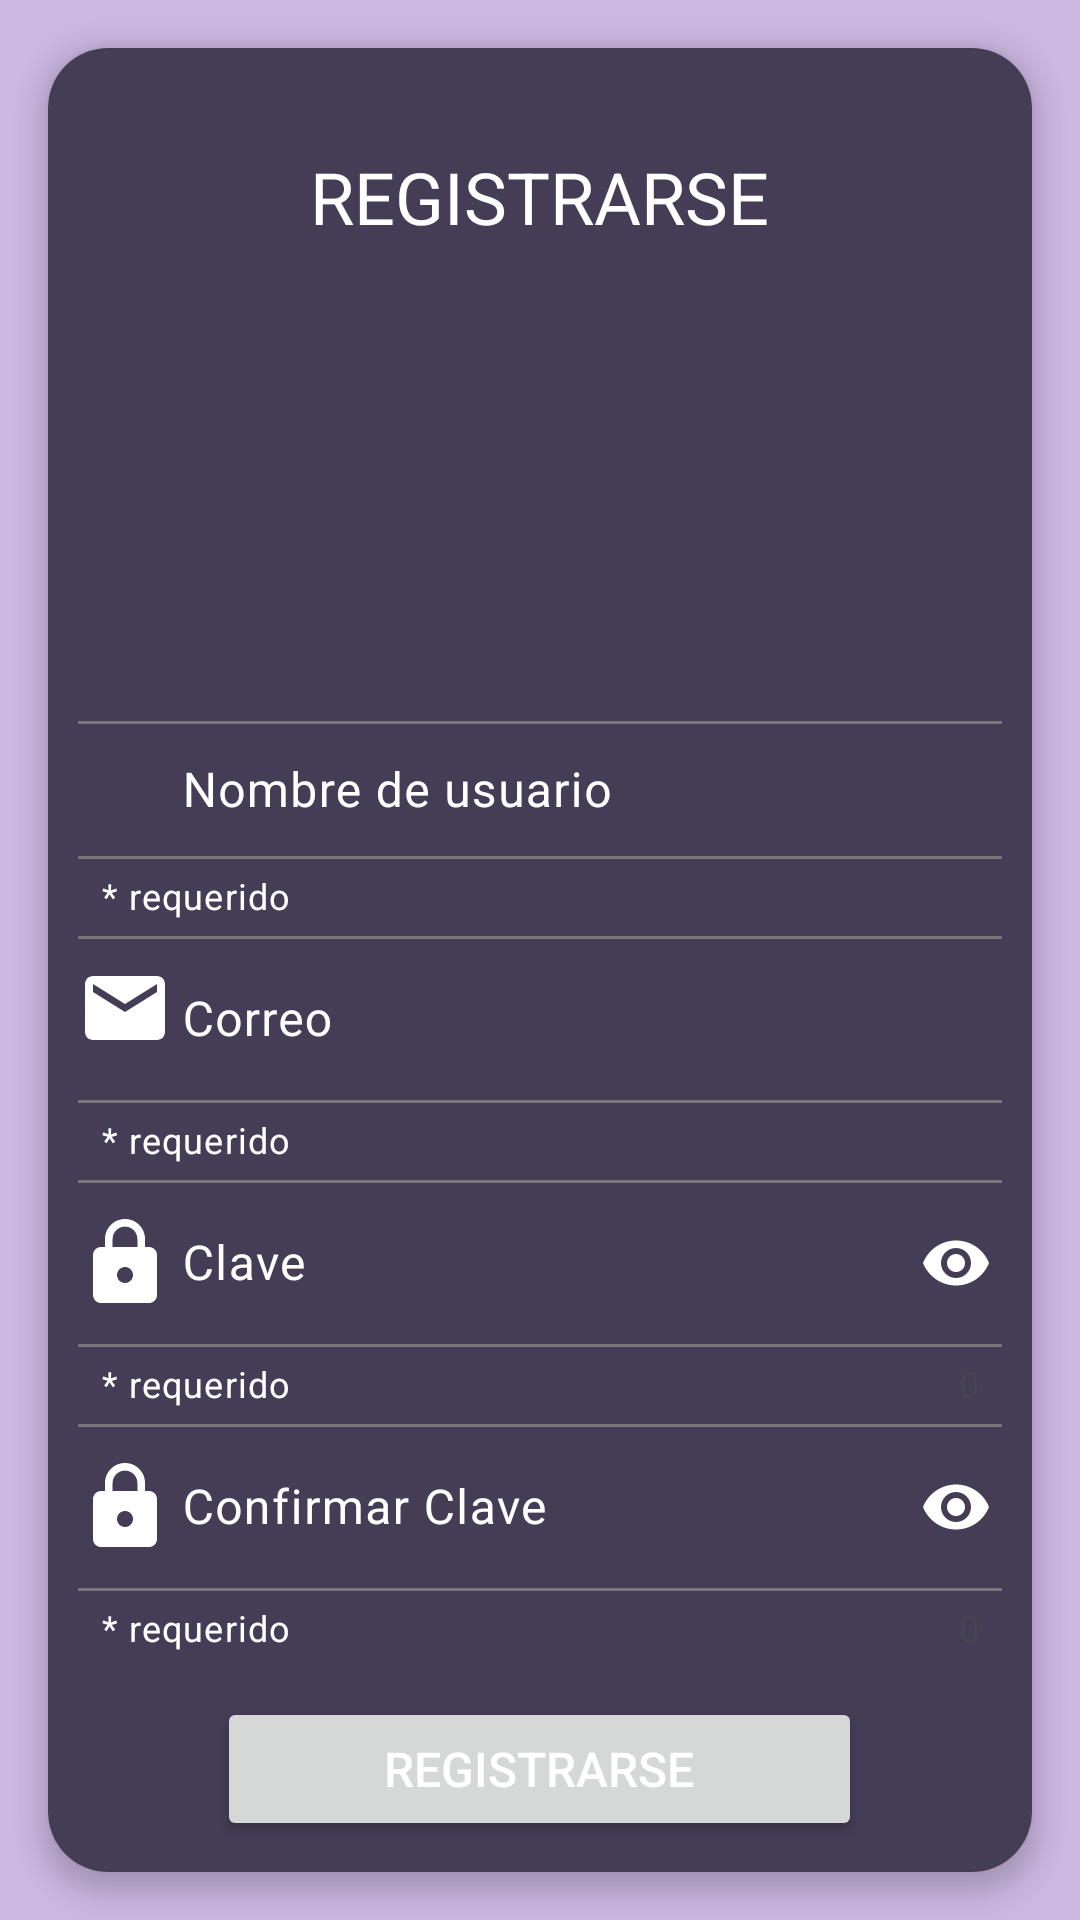

Reconstruct the res/layout file that produces this screen, plus the resources it refers to.
<!-- AndroidManifest.xml: application theme Theme.Apployment -->
<!-- res/layout/activity_registrarse.xml -->
<?xml version="1.0" encoding="utf-8"?>
<LinearLayout xmlns:android="http://schemas.android.com/apk/res/android"
    xmlns:app="http://schemas.android.com/apk/res-auto"
    xmlns:tools="http://schemas.android.com/tools"
    android:layout_width="match_parent"
    android:layout_height="match_parent"
    android:background="#CCB7E1"
    android:gravity="center"
    android:orientation="vertical"
    tools:context=".Registrarse"

    >


    <androidx.cardview.widget.CardView
        android:layout_width="match_parent"
        android:layout_height="wrap_content"
        android:layout_gravity="center"
        android:layout_margin="16dp"
        android:layout_marginTop="500dp"
        android:background="#BB86FC"
        app:cardCornerRadius="20dp"
        app:cardElevation="5dp">

        <LinearLayout

            android:id="@+id/main"
            android:layout_width="match_parent"
            android:layout_height="717dp"
            android:background="#453C56"
            android:orientation="vertical"
            android:padding="10dp"

            >

            <TextView
                android:id="@+id/txtLogin"
                android:layout_width="285dp"
                android:layout_height="39dp"
                android:layout_gravity="center"
                android:layout_marginTop="20dp"
                android:gravity="center"
                android:hint="@string/sign_up"
                android:importantForAutofill="no"
                android:minHeight="48dp"
                android:textColorHint="#FFFFFF"
                android:textSize="24sp"
                tools:ignore="SpUsage,TextFields" />

            <ImageView
                android:id="@+id/imageView"
                android:layout_width="250dp"
                android:layout_height="140dp"
                android:layout_gravity="center"
                android:layout_marginTop="10dp"
                android:clipToOutline="true"
                android:contentDescription="@string/perfil"
                app:srcCompat="@drawable/logoapployment"
                tools:ignore="UnusedAttribute,ImageContrastCheck" />

            <com.google.android.material.textfield.TextInputLayout
                android:layout_width="325dp"
                android:layout_height="wrap_content"
                android:layout_gravity="center"
                android:textColorHint="@color/white"
                app:helperText="* requerido"
                app:helperTextTextColor="@color/white"
                app:startIconDrawable="@drawable/icon_person"
                app:startIconTint="@color/white">

                <com.google.android.material.textfield.TextInputEditText
                    android:id="@+id/etName"
                    android:layout_width="325dp"
                    android:layout_height="46dp"
                    android:hint="      Nombre de usuario"
                    android:textColor="@color/white" />
            </com.google.android.material.textfield.TextInputLayout>

            <com.google.android.material.textfield.TextInputLayout
                android:layout_width="325dp"
                android:layout_height="wrap_content"
                android:layout_gravity="center"
                android:textColorHint="@color/white"
                app:helperText="* requerido"
                app:helperTextTextColor="@color/white"
                app:startIconDrawable="@drawable/icon_email"
                app:startIconTint="@color/white">

                <com.google.android.material.textfield.TextInputEditText
                    android:id="@+id/etEmail_regis"
                    android:layout_width="325dp"
                    android:layout_height="wrap_content"
                    android:hint="      Correo" />
            </com.google.android.material.textfield.TextInputLayout>


            <com.google.android.material.textfield.TextInputLayout
                android:layout_width="325dp"
                android:layout_height="wrap_content"
                android:layout_gravity="center"
                android:textColorHint="@color/white"
                app:counterEnabled="true"
                app:endIconMode="password_toggle"
                app:endIconTint="@color/white"
                app:helperText="* requerido"
                app:helperTextTextColor="@color/white"
                app:startIconDrawable="@drawable/icon_lock"
                app:startIconTint="@color/white">

                <com.google.android.material.textfield.TextInputEditText
                    android:id="@+id/etPassword_regis"
                    android:layout_width="match_parent"
                    android:layout_height="wrap_content"
                    android:hint="      Clave"
                    android:inputType="textPassword"

                    android:textColor="@color/white" />
            </com.google.android.material.textfield.TextInputLayout>

            <com.google.android.material.textfield.TextInputLayout
                android:layout_width="325dp"
                android:layout_height="wrap_content"
                android:layout_gravity="center"
                android:textColorHint="@color/white"
                app:counterEnabled="true"
                app:endIconMode="password_toggle"
                app:endIconTint="@color/white"
                app:helperText="* requerido"
                app:helperTextTextColor="@color/white"
                app:startIconDrawable="@drawable/icon_lock"
                app:startIconTint="@color/white">

                <com.google.android.material.textfield.TextInputEditText
                    android:id="@+id/etConfirmPassword_regis"
                    android:layout_width="match_parent"
                    android:layout_height="wrap_content"
                    android:hint="      Confirmar Clave"
                    android:inputType="textPassword"

                    android:textColor="@color/white" />
            </com.google.android.material.textfield.TextInputLayout>

            <Button
                android:id="@+id/btnRegistrar"
                android:layout_width="215dp"
                android:layout_height="wrap_content"
                android:layout_gravity="center"
                android:layout_marginTop="15dp"
                android:onClick="registrar"
                android:text="@string/registrarse"
                android:textColor="#FFFFFF"
                android:textSize="16sp">

            </Button>

            <LinearLayout
                android:layout_width="wrap_content"
                android:layout_height="30dp"
                android:layout_gravity="center"
                android:layout_marginTop="5dp"
                android:orientation="horizontal">

                <TextView
                    android:layout_width="match_parent"
                    android:layout_height="wrap_content"
                    android:layout_gravity="center"
                    android:importantForAutofill="no"
                    android:paddingEnd="10dp"
                    android:text="@string/ya_tienes_cuenta"
                    android:textColor="#ffffff"
                    tools:ignore="TextFields,TextSizeCheck"></TextView>

                <TextView
                    android:id="@+id/tvLogin"
                    android:layout_width="match_parent"
                    android:layout_height="wrap_content"
                    android:layout_gravity="center"
                    android:autoLink="web"
                    android:inputType="textUri"
                    android:linksClickable="true"
                    android:onClick="OpenLogin"
                    android:text="@string/iniciar_sesi_n"
                    android:textColor="#FFFFFF"
                    tools:ignore="Autofill,TextFields,TextViewEdits,TouchTargetSizeCheck">

                </TextView>
            </LinearLayout>


        </LinearLayout>
    </androidx.cardview.widget.CardView>
</LinearLayout>
<!-- resources referenced by this layout -->
<resources>
  <color name="white">#FFFFFFFF</color>
  <!-- drawable icon_email (drawable) -->
  <vector xmlns:android="http://schemas.android.com/apk/res/android" android:height="32dp" android:tint="#FFFFFF" android:viewportHeight="24" android:viewportWidth="24" android:width="32dp">
        
      <path android:fillColor="@android:color/white" android:pathData="M20,4L4,4c-1.1,0 -1.99,0.9 -1.99,2L2,18c0,1.1 0.9,2 2,2h16c1.1,0 2,-0.9 2,-2L22,6c0,-1.1 -0.9,-2 -2,-2zM20,8l-8,5 -8,-5L4,6l8,5 8,-5v2z"/>
      
  </vector>
  <!-- drawable icon_lock (drawable) -->
  <vector xmlns:android="http://schemas.android.com/apk/res/android" android:height="32dp" android:tint="#FFFFFF" android:viewportHeight="24" android:viewportWidth="24" android:width="32dp">
        
      <path android:fillColor="@android:color/white" android:pathData="M18,8h-1L17,6c0,-2.76 -2.24,-5 -5,-5S7,3.24 7,6v2L6,8c-1.1,0 -2,0.9 -2,2v10c0,1.1 0.9,2 2,2h12c1.1,0 2,-0.9 2,-2L20,10c0,-1.1 -0.9,-2 -2,-2zM12,17c-1.1,0 -2,-0.9 -2,-2s0.9,-2 2,-2 2,0.9 2,2 -0.9,2 -2,2zM15.1,8L8.9,8L8.9,6c0,-1.71 1.39,-3.1 3.1,-3.1 1.71,0 3.1,1.39 3.1,3.1v2z"/>
      
  </vector>
  <string name="iniciar_sesi_n">Iniciar sesión</string>
  <string name="perfil">Perfil</string>
  <string name="registrarse">Registrarse</string>
  <string name="sign_up">REGISTRARSE</string>
  <string name="ya_tienes_cuenta">¿Ya tienes cuenta?</string>
  <style name="Theme.Apployment" parent="Base.Theme.Apployment" />
  <style name="Base.Theme.Apployment" parent="Theme.Material3.DayNight.NoActionBar">
          
          
      </style>
</resources>
